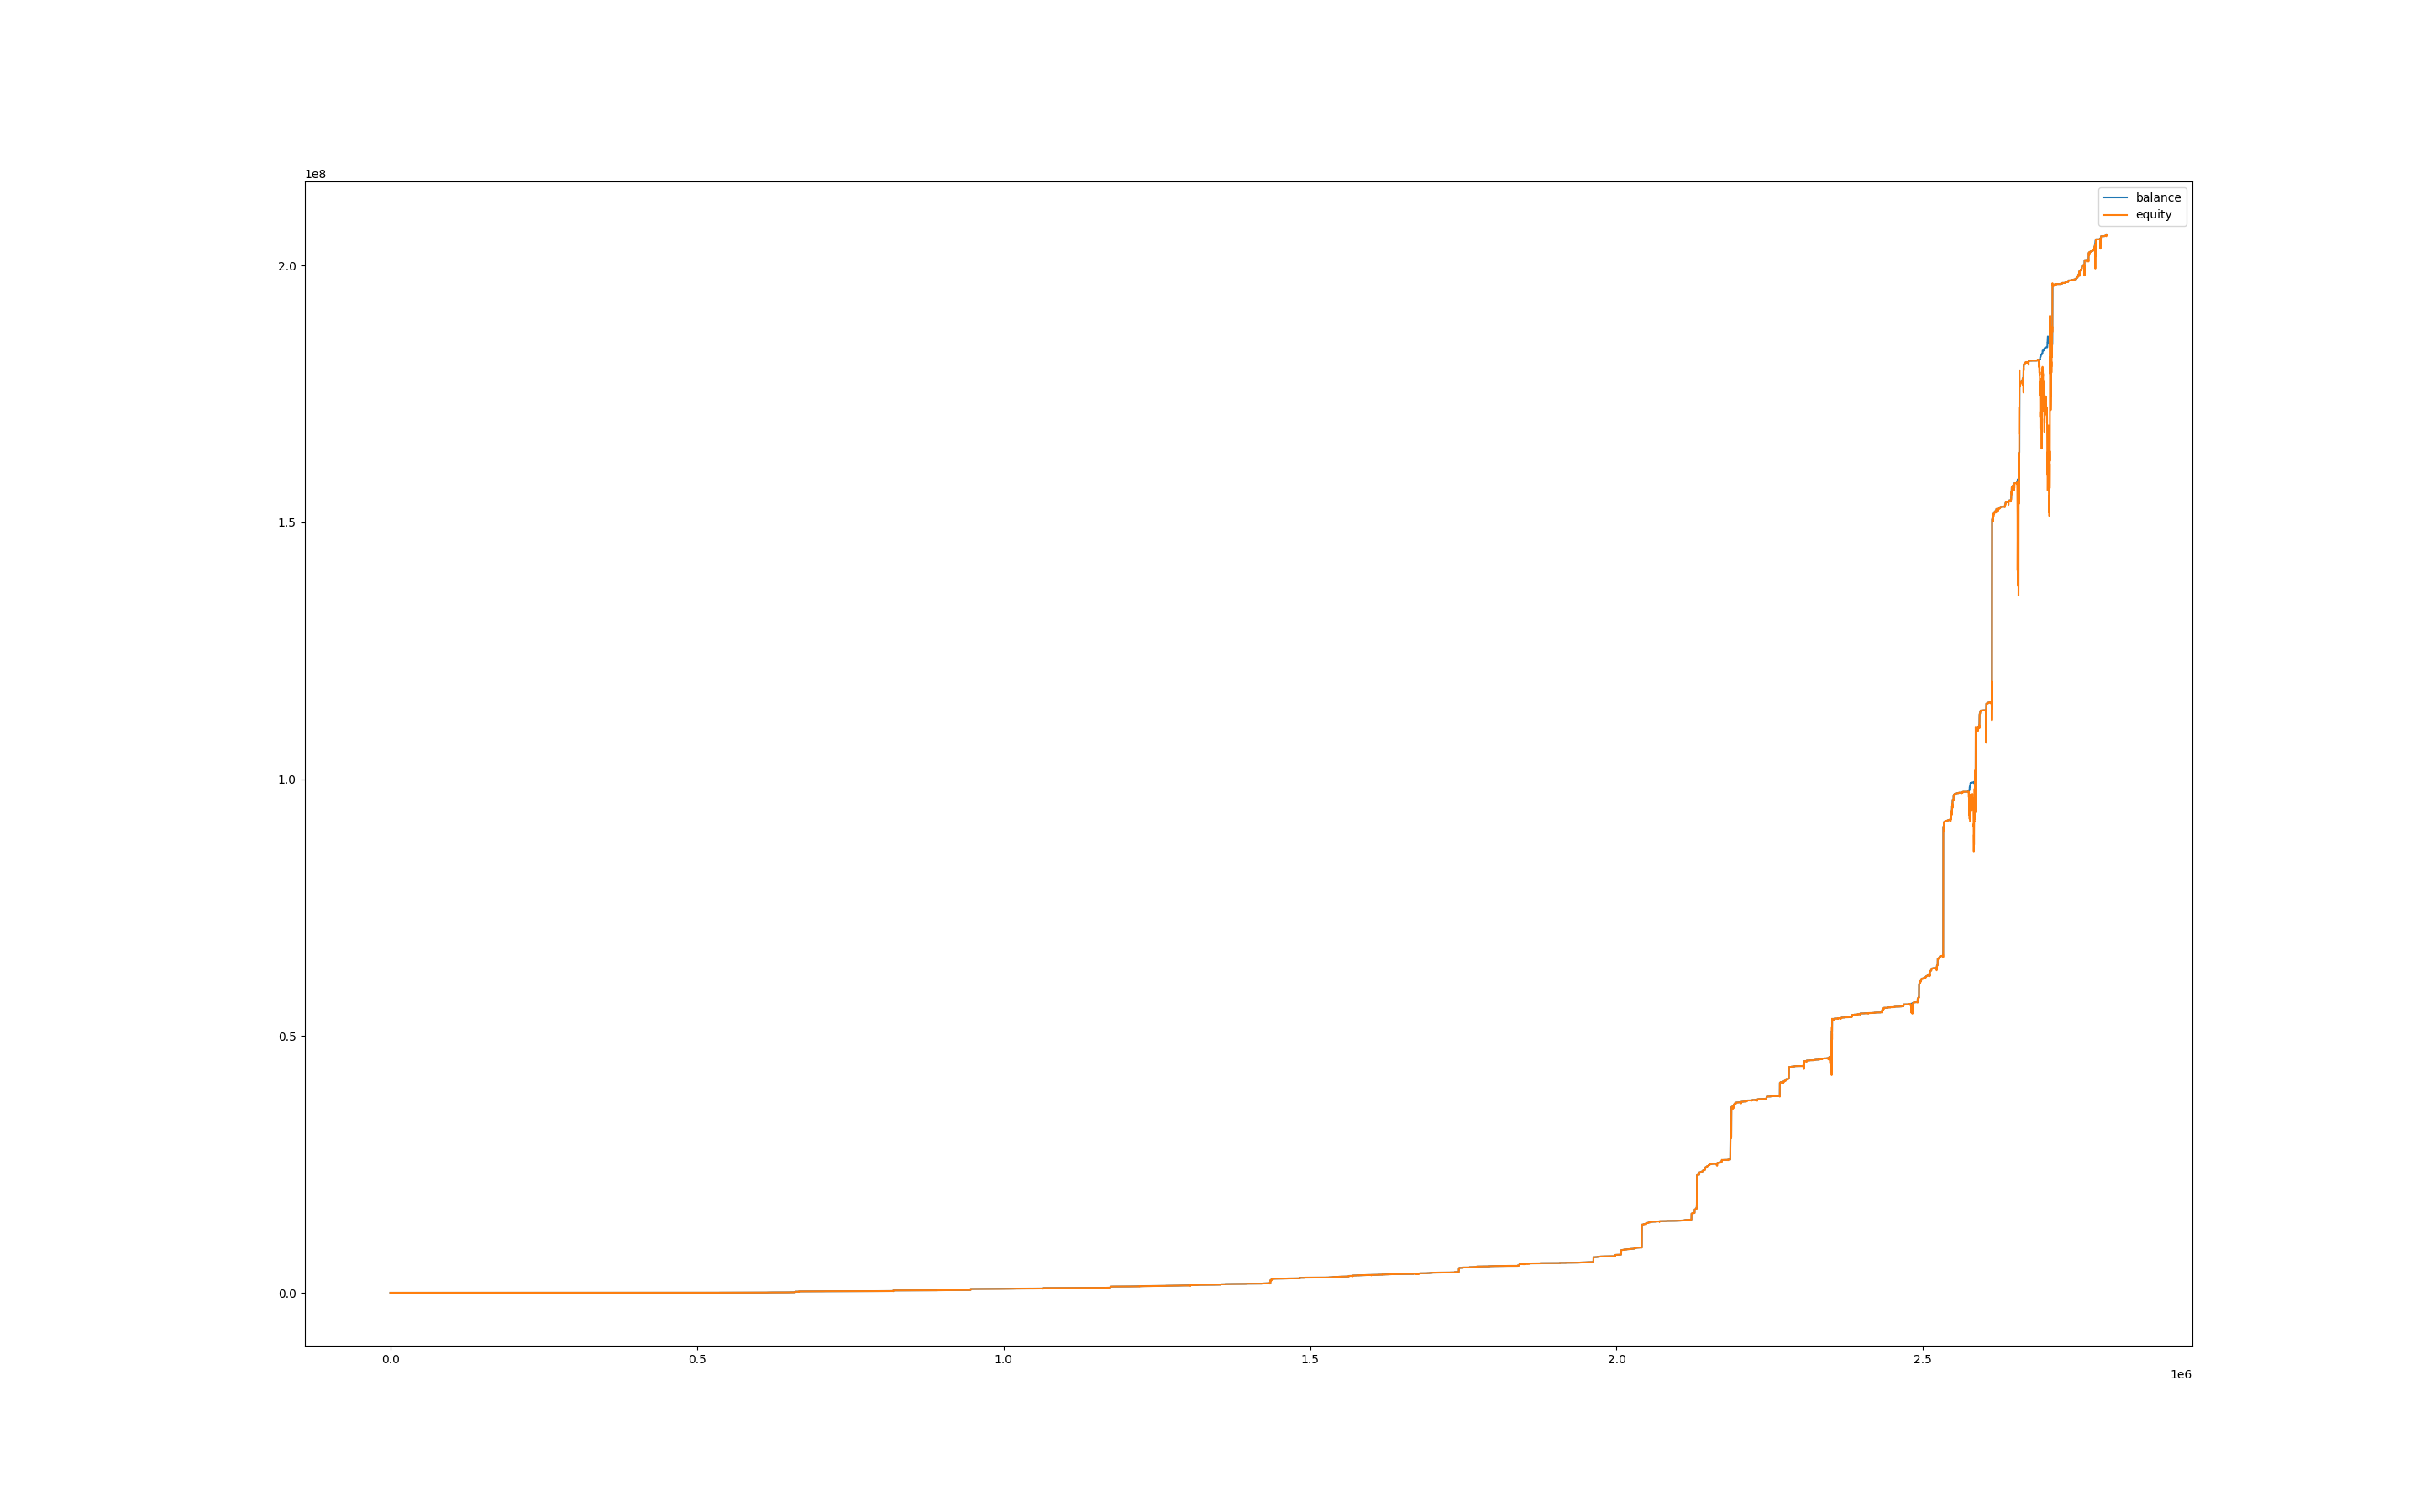

The table this chart was drawn from, first rows:
, balance, equity, balance_btc, equity_btc
0, 1000, 1000, 0.0, 0.0
60, 1000, 1000, 0.0, 0.0
120, 1000, 1000, 0.0, 0.0
180, 1000, 1000, 0.0, 0.0
240, 1000, 1000, 0.0, 0.0
300, 1000, 1000, 0.0, 0.0
360, 1000, 1000, 0.0, 0.0
420, 1000, 1000, 0.0, 0.0
480, 1000, 1000, 0.0, 0.0
540, 1000, 1000, 0.0, 0.0
600, 1000, 1000, 0.0, 0.0
660, 1000, 1000, 0.0, 0.0
720, 1000, 1000, 0.0, 0.0
780, 1001, 1000, 0.0, 0.0
840, 1001, 1001, 0.0, 0.0
900, 1001, 1001, 0.0, 0.0
960, 1003, 1001, 0.0, 0.0
1020, 1003, 1003, 0.0, 0.3416
1080, 1003, 1003, 0.0, 0.0
1140, 1004, 1003, 0.0, 0.0
1200, 1004, 1004, 0.0, 0.1019
1260, 1004, 1004, 0.0, 0.0
1320, 1004, 1004, 0.0, 0.05126
1380, 1004, 1004, 0.0, 0.0
1440, 1004, 1004, 0.0, 0.0
1500, 1004, 1004, 0.0, 0.0
1560, 1004, 1004, 0.0, -0.1196
1620, 1004, 1004, 0.0, 0.0
1680, 1004, 1004, 0.0, -0.3203
1740, 1004, 1004, 0.0, -0.2119
1800, 1004, 1004, 0.0, 0.0
1860, 1004, 1004, 0.0, 0.0
1920, 1004, 1004, 0.0, 0.0
1980, 1004, 1004, 0.0, 0.0
2040, 1004, 1004, 0.0, 0.0
2100, 1005, 1004, 0.0, 0.0
2160, 1005, 1004, 0.0, -0.4615
2220, 1005, 1005, 0.0, 0.0
2280, 1005, 1005, 0.0, 0.0
2340, 1005, 1005, 0.0, 0.0
2400, 1005, 1005, 0.0, 0.0
2460, 1005, 1005, 0.0, 0.0
2520, 1005, 1005, 0.0, 0.0
2580, 1005, 1005, 0.0, 0.0
2640, 1005, 1005, 0.0, 0.0
2700, 1005, 1005, 0.0, 0.0
2760, 1005, 1005, 0.0, 0.0
2820, 1005, 1005, 0.0, 0.0
2880, 1006, 1005, 0.0, 0.0
2940, 1006, 1006, 0.0, 0.0
3000, 1006, 1006, 0.0, 0.0
3060, 1006, 1006, 0.0, 0.0
3120, 1006, 1006, 0.0, 0.0
3180, 1006, 1006, 0.0, 0.0
3240, 1006, 1006, 0.0, 0.0
3300, 1006, 1006, 0.0, 0.0
3360, 1006, 1006, 0.0, 0.0
3420, 1006, 1006, 0.0, 0.0
3480, 1006, 1006, 0.0, 0.0
3540, 1006, 1006, 0.0, 0.0
... 46,595 more rows
